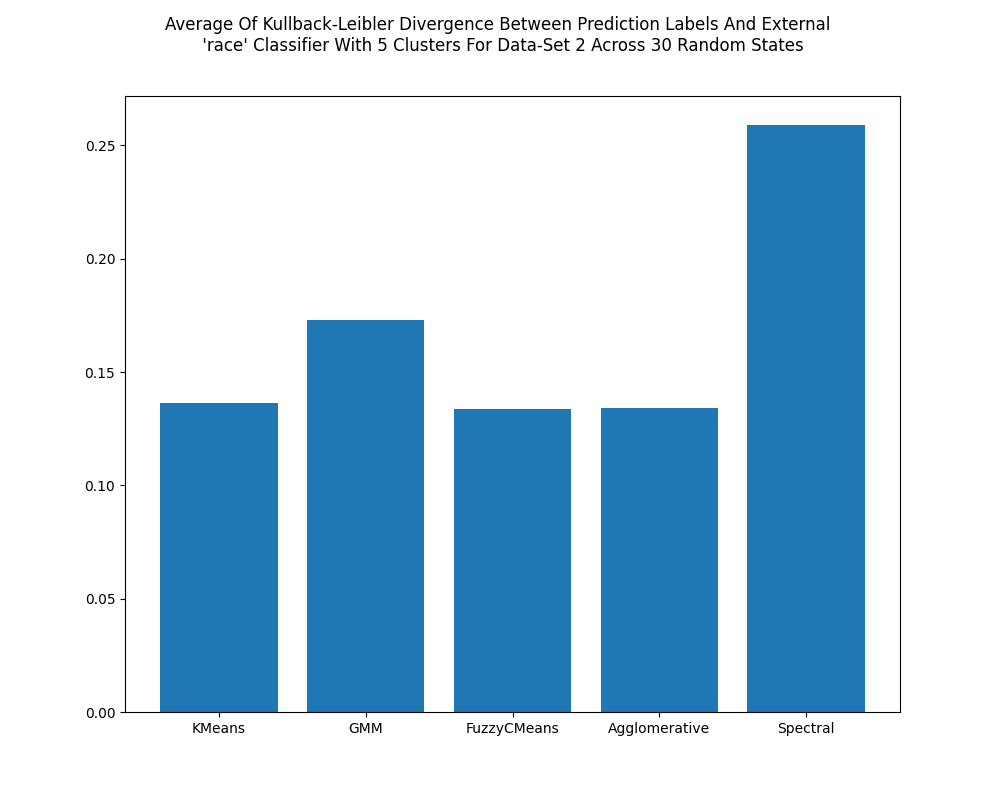

Source data for this figure (header and first rows):
, KMeans, GMM, FuzzyCMeans, Agglomerative, Spectral, Max, Min
68, 0.1349, 0.1334, 0.128, , 0.2597, Spectral, FuzzyCMeans
94, 0.1354, 0.138, 0.128, , 0.2583, Spectral, FuzzyCMeans
60, 0.1346, 0.1336, 0.128, , 0.2588, Spectral, FuzzyCMeans
17, 0.1351, 0.2158, 0.128, , 0.2599, Spectral, FuzzyCMeans
1, 0.1375, 0.2315, 0.128, , 0.2603, Spectral, FuzzyCMeans
63, 0.1369, 0.2334, 0.128, , 0.2601, Spectral, FuzzyCMeans
11, 0.1359, 0.2397, 0.128, , 0.2579, Spectral, FuzzyCMeans
77, 0.1372, 0.1374, 0.128, , 0.2583, Spectral, FuzzyCMeans
4, 0.1371, 0.138, 0.128, , 0.2582, Spectral, FuzzyCMeans
45, 0.1371, 0.2395, 0.128, , 0.2599, Spectral, FuzzyCMeans
24, 0.1364, 0.1334, 0.128, , 0.2603, Spectral, FuzzyCMeans
15, 0.1342, 0.1336, 0.128, , 0.2599, Spectral, FuzzyCMeans
3, 0.136, 0.1381, 0.128, , 0.2603, Spectral, FuzzyCMeans
42, 0.1372, 0.2397, 0.128, 0.1343, 0.2589, Spectral, FuzzyCMeans
32, 0.1342, 0.2387, 0.128, , 0.26, Spectral, FuzzyCMeans
21, 0.1371, 0.1374, 0.128, , 0.2582, Spectral, FuzzyCMeans
62, 0.1372, 0.1333, 0.128, , 0.2579, Spectral, FuzzyCMeans
7, 0.1372, 0.1332, 0.128, , 0.2598, Spectral, FuzzyCMeans
0, 0.1372, 0.1333, 0.128, , 0.2562, Spectral, FuzzyCMeans
78, 0.1371, 0.1358, 0.1839, , 0.2603, Spectral, GMM
9, 0.1372, 0.2166, 0.128, , 0.2573, Spectral, FuzzyCMeans
61, 0.1356, 0.2315, 0.128, , 0.2583, Spectral, FuzzyCMeans
57, 0.1373, 0.138, 0.1839, , 0.256, Spectral, KMeans
84, 0.1372, 0.1379, 0.1836, , 0.2572, Spectral, KMeans
19, 0.1371, 0.2145, 0.128, , 0.258, Spectral, FuzzyCMeans
56, 0.1371, 0.1334, 0.128, , 0.2599, Spectral, FuzzyCMeans
2, 0.1341, 0.2397, 0.128, , 0.2577, Spectral, FuzzyCMeans
14, 0.1371, 0.2159, 0.128, , 0.2572, Spectral, FuzzyCMeans
87, 0.1341, 0.1358, 0.128, , 0.2604, Spectral, FuzzyCMeans
46, 0.1341, 0.1333, 0.128, , 0.2599, Spectral, FuzzyCMeans
Average, 0.1362, 0.1731, 0.1335, 0.1343, 0.2588, Spectral, FuzzyCMeans
